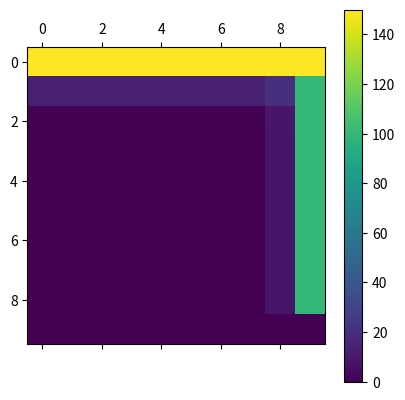

Write Python code to recreate this figure.
import matplotlib.pyplot as plt
import numpy as np
import math

k = 230
c = 897
dens = 2700
alpha = k/(dens*c)
comprimento = 0.6
delta_c = 0.1
flag = False
delta_t = 0.5*(delta_c**2)/k
print("O DELTA T CERTO É",delta_t)
delta_t = 1e-3
tempo = 10
tamanho = 10
# tarefa 1: O significado do termo é a variação de temperatura na borda e na mesma altura na direcao x
#digite 0 para a da esquerda, 1 para a de cima, 2 para a da direita e 3 para a de  baixo
aresta = 0
tempos = np.arange(0, tempo+delta_t, delta_t)
erro = np.zeros([tamanho,tamanho])
matriz = np.zeros([tamanho,tamanho])

for i in range (0, tamanho):
    #para a de cima
    matriz[0, i] = 150
    #para a da direito 
    matriz[i, tamanho-1] = 100
    #para a da esquerda 
    #matriz[i, 0] = 75
    #para a de baixo 
    #matriz[tamanho-1, i] = 150


const = alpha*delta_t/(delta_c**2)

matriz[tamanho-1, tamanho-1] = 0
matriz_temp = np.copy(matriz)


for temp in tempos:
    if (not flag):
        flag = True
        for i in range(1, tamanho-1):
            for j in range (0, tamanho-1):
                if j == 0:
                    matriz_temp[i,j] = const*(matriz[i+1,j] + 2*matriz[i,j+1] + matriz[i-1, j]) + matriz[i,j]*(1 - 4*const)
                else:
                    matriz_temp[i,j] = const*(matriz[i+1,j] + matriz[i-1,j] + matriz[i,j+1] + matriz[i,j-1]) + matriz[i,j]*(1 - 4*const)
                erro[i,j] = abs((matriz_temp[i,j]-matriz[i,j])/matriz_temp[i,j])
                if erro[i,j] > 10e-8:
                    flag = False
        matriz = np.copy(matriz_temp)
    else:
        break


lista = []
for i in range(0, tamanho):
    lista.append(matriz[i,0])
print(lista)
print("O tempo necessario foi", temp)
plt.matshow(matriz_temp)
plt.colorbar()
plt.show()